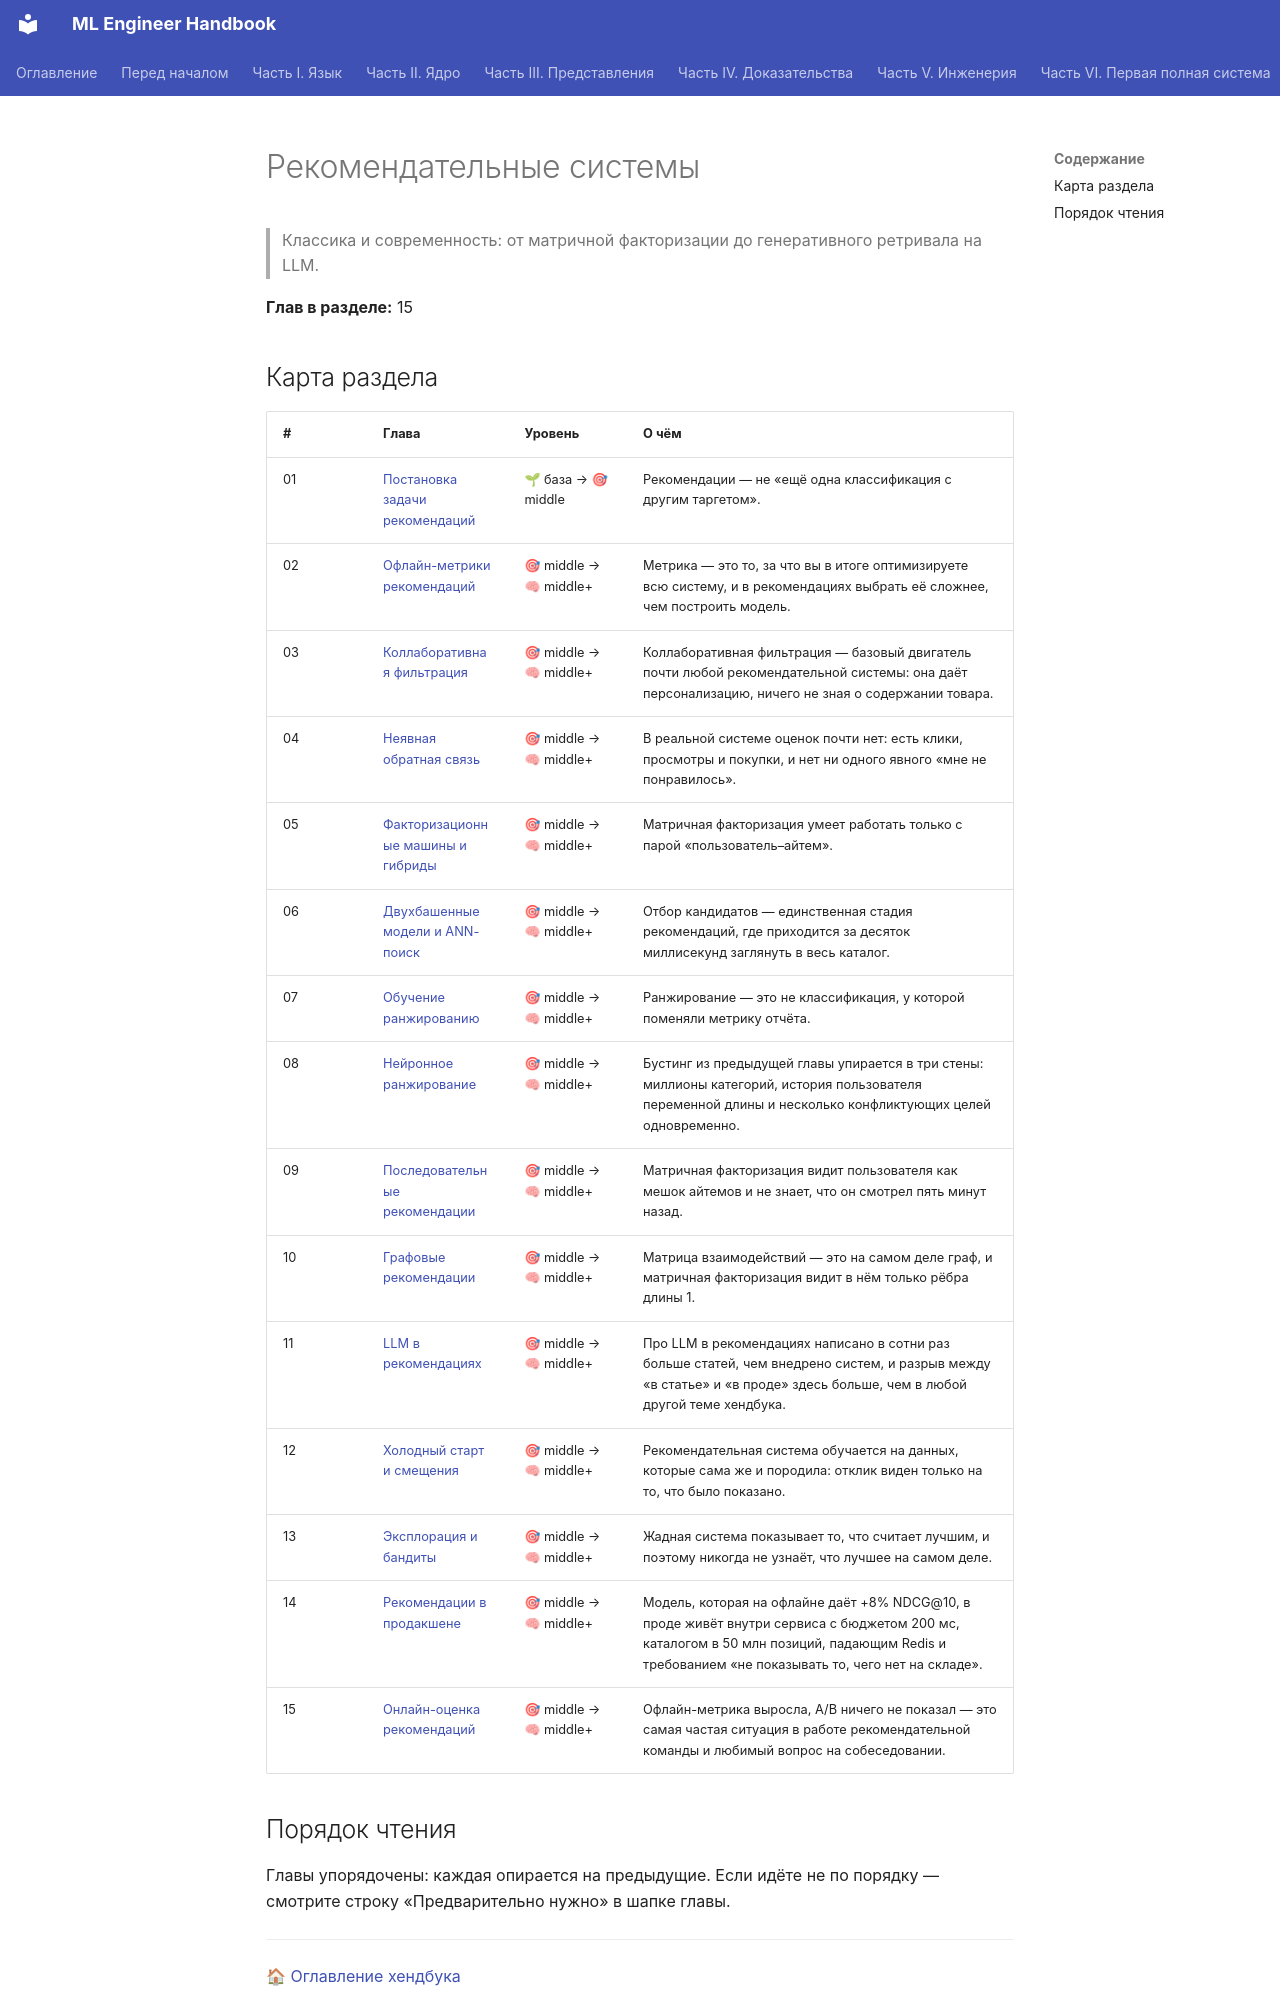

repository: avanturer/ml-handbook · page: 06-recsys/index.html · generator: mkdocs

# Рекомендательные системы

> Классика и современность: от матричной факторизации до генеративного ретривала на LLM.

**Глав в разделе:** 15

## Карта раздела

| # | Глава | Уровень | О чём |
|---|---|---|---|
| 01 | [Постановка задачи рекомендаций](01-recsys-foundations.md) | 🌱 база → 🎯 middle | Рекомендации — не «ещё одна классификация с другим таргетом». |
| 02 | [Офлайн-метрики рекомендаций](02-metrics-offline.md) | 🎯 middle → 🧠 middle+ | Метрика — это то, за что вы в итоге оптимизируете всю систему, и в рекомендациях выбрать её сложнее, чем построить модель. |
| 03 | [Коллаборативная фильтрация](03-collaborative-filtering.md) | 🎯 middle → 🧠 middle+ | Коллаборативная фильтрация — базовый двигатель почти любой рекомендательной системы: она даёт персонализацию, ничего не зная о содержании товара. |
| 04 | [Неявная обратная связь](04-implicit-feedback.md) | 🎯 middle → 🧠 middle+ | В реальной системе оценок почти нет: есть клики, просмотры и покупки, и нет ни одного явного «мне не понравилось». |
| 05 | [Факторизационные машины и гибриды](05-factorization-machines.md) | 🎯 middle → 🧠 middle+ | Матричная факторизация умеет работать только с парой «пользователь–айтем». |
| 06 | [Двухбашенные модели и ANN-поиск](06-two-tower-and-ann.md) | 🎯 middle → 🧠 middle+ | Отбор кандидатов — единственная стадия рекомендаций, где приходится за десяток миллисекунд заглянуть в весь каталог. |
| 07 | [Обучение ранжированию](07-learning-to-rank.md) | 🎯 middle → 🧠 middle+ | Ранжирование — это не классификация, у которой поменяли метрику отчёта. |
| 08 | [Нейронное ранжирование](08-neural-ranking.md) | 🎯 middle → 🧠 middle+ | Бустинг из предыдущей главы упирается в три стены: миллионы категорий, история пользователя переменной длины и несколько конфликтующих целей одновременно. |
| 09 | [Последовательные рекомендации](09-sequential-recsys.md) | 🎯 middle → 🧠 middle+ | Матричная факторизация видит пользователя как мешок айтемов и не знает, что он смотрел пять минут назад. |
| 10 | [Графовые рекомендации](10-graph-recsys.md) | 🎯 middle → 🧠 middle+ | Матрица взаимодействий — это на самом деле граф, и матричная факторизация видит в нём только рёбра длины 1. |
| 11 | [LLM в рекомендациях](11-llm-recsys.md) | 🎯 middle → 🧠 middle+ | Про LLM в рекомендациях написано в сотни раз больше статей, чем внедрено систем, и разрыв между «в статье» и «в проде» здесь больше, чем в любой другой теме хендбука. |
| 12 | [Холодный старт и смещения](12-cold-start-and-bias.md) | 🎯 middle → 🧠 middle+ | Рекомендательная система обучается на данных, которые сама же и породила: отклик виден только на то, что было показано. |
| 13 | [Эксплорация и бандиты](13-exploration-and-bandits.md) | 🎯 middle → 🧠 middle+ | Жадная система показывает то, что считает лучшим, и поэтому никогда не узнаёт, что лучшее на самом деле. |
| 14 | [Рекомендации в продакшене](14-recsys-in-production.md) | 🎯 middle → 🧠 middle+ | Модель, которая на офлайне даёт +8% NDCG@10, в проде живёт внутри сервиса с бюджетом 200 мс, каталогом в 50 млн позиций, падающим Redis и требованием «не показывать то, чего нет на складе». |
| 15 | [Онлайн-оценка рекомендаций](15-recsys-online-evaluation.md) | 🎯 middle → 🧠 middle+ | Офлайн-метрика выросла, A/B ничего не показал — это самая частая ситуация в работе рекомендательной команды и любимый вопрос на собеседовании. |
